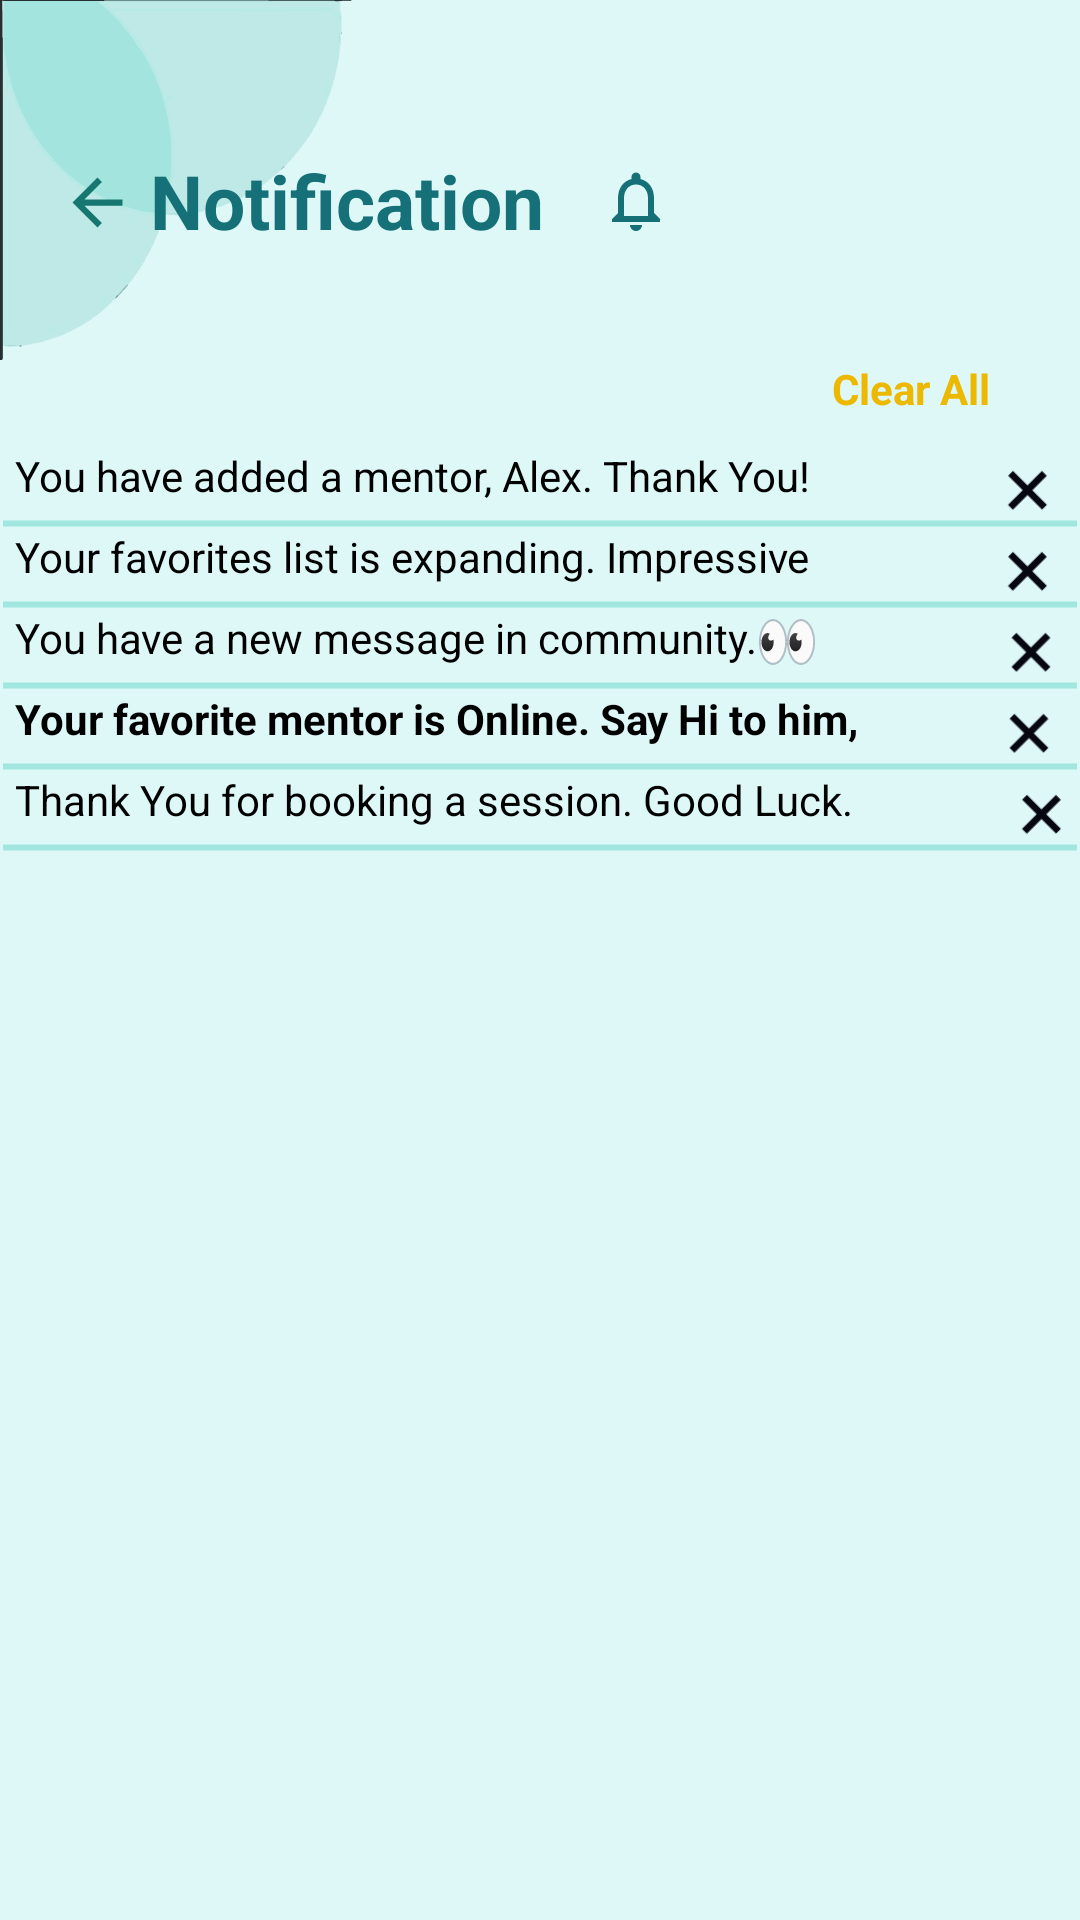

Android layout source for this screen:
<!-- AndroidManifest.xml: application theme Theme.I210448 -->
<!-- res/layout/notifications.xml -->
<?xml version="1.0" encoding="utf-8"?>
<LinearLayout xmlns:android="http://schemas.android.com/apk/res/android"
    xmlns:app="http://schemas.android.com/apk/res-auto"
    xmlns:tools="http://schemas.android.com/tools"
    android:layout_width="match_parent"
    android:layout_height="match_parent"
    android:layout_weight="10"
    android:background="#DEF8F8"
    android:orientation="vertical"
    tools:context=".pg24notification">

    <RelativeLayout
         android:layout_width="match_parent"
         android:layout_height="wrap_content"
         android:orientation="horizontal">

        <ImageView
            android:layout_width="wrap_content"
            android:layout_height="wrap_content"
            android:layout_gravity="left|top"
            android:src="@drawable/double_circle">
        </ImageView>
        <Button
            android:id="@+id/back_btn"
            android:layout_width="25dp"
            android:layout_height="25dp"
            android:background="@drawable/baseline_arrow_back_24"
            android:layout_marginTop="55dp"
            android:layout_marginStart="20dp">
        </Button>
        <TextView
            android:id="@+id/notification_txt"
            android:layout_width="wrap_content"
            android:layout_height="wrap_content"
            android:layout_gravity="left|top"
            android:text="Notification"
            android:textColor="#157177"
            android:textSize="25dp"
            android:textStyle="bold"
            android:layout_marginTop="50dp"
            android:layout_marginStart="50dp"
        ></TextView>
        <ImageView
            android:layout_width="wrap_content"
            android:layout_height="wrap_content"
            android:src="@drawable/notifications_none_24dp"
            android:layout_marginStart="200dp"
            android:layout_marginTop="55dp">
        </ImageView>
    </RelativeLayout>

    <LinearLayout
        android:layout_width="match_parent"
        android:layout_height="match_parent"
        android:layout_weight="20"
        android:orientation="vertical">

        <TextView
            android:id="@+id/clearall_txt"
            android:layout_width="match_parent"
            android:layout_height="wrap_content"
            android:gravity="right"
            android:paddingEnd="30dp"
            android:text="Clear All"
            android:textColor="#ECB800"
            android:textStyle="bold"
            android:layout_marginBottom="10dp">
        </TextView>
        <LinearLayout
            android:layout_width="match_parent"
            android:layout_height="wrap_content"
            android:orientation="horizontal"
            android:paddingStart="5dp">
            <TextView
                android:layout_width="wrap_content"
                android:layout_height="wrap_content"
                android:text="You have added a mentor, Alex. Thank You!"
                android:textColor="@color/black"></TextView>
            <ImageView
                android:layout_width="match_parent"
                android:layout_height="wrap_content"
                android:rotation="45"
                android:layout_gravity="right"
                android:layout_marginStart="55dp"
                android:src="@drawable/x"></ImageView>
        </LinearLayout>

        <ImageView
            android:layout_width="match_parent"
            android:layout_height="3dp"
            android:src="@drawable/horizontal_line"
            ></ImageView>

        <LinearLayout
            android:layout_width="match_parent"
            android:layout_height="wrap_content"
            android:orientation="horizontal"
            android:paddingStart="5dp">
            <TextView
                android:layout_width="wrap_content"
                android:layout_height="wrap_content"
                android:text="Your favorites list is expanding. Impressive"
                android:textColor="@color/black"></TextView>
            <ImageView
                android:layout_width="match_parent"
                android:layout_height="wrap_content"
                android:rotation="45"
                android:layout_gravity="right"
                android:layout_marginStart="55dp"
                android:src="@drawable/x"
                ></ImageView>
        </LinearLayout>

        <ImageView
            android:layout_width="match_parent"
            android:layout_height="3dp"
            android:src="@drawable/horizontal_line"
            ></ImageView>

        <LinearLayout
            android:layout_width="match_parent"
            android:layout_height="wrap_content"
            android:orientation="horizontal"
            android:paddingStart="5dp">

                <TextView
                    android:layout_width="wrap_content"
                    android:layout_height="wrap_content"
                    android:text="You have a new message in community."
                    android:textColor="@color/black"></TextView>

            <ImageView
                android:layout_width="wrap_content"
                android:layout_height="wrap_content"
                android:src="@drawable/eyes"
                android:layout_marginStart="0dp"
            ></ImageView>

            <ImageView
                android:layout_width="match_parent"
                android:layout_height="wrap_content"
                android:rotation="45"
                android:layout_gravity="right"
                android:layout_marginStart="55dp"
                android:src="@drawable/x"
            ></ImageView>
        </LinearLayout>

        <ImageView
            android:layout_width="match_parent"
            android:layout_height="3dp"
            android:src="@drawable/horizontal_line"
            ></ImageView>

        <LinearLayout
            android:layout_width="match_parent"
            android:layout_height="wrap_content"
            android:orientation="horizontal"
            android:paddingStart="5dp">
            <TextView
                android:layout_width="wrap_content"
                android:layout_height="wrap_content"
                android:text="Your favorite mentor is Online. Say Hi to him,"
                android:textColor="@color/black"
                android:textStyle="bold"></TextView>
            <ImageView
                android:layout_width="match_parent"
                android:layout_height="wrap_content"
                android:rotation="45"
                android:layout_gravity="right"
                android:layout_marginStart="40dp"
                android:src="@drawable/x"
                ></ImageView>

        </LinearLayout>
        <ImageView
            android:layout_width="match_parent"
            android:layout_height="3dp"
            android:src="@drawable/horizontal_line"
            ></ImageView>

        <LinearLayout
            android:layout_width="match_parent"
            android:layout_height="wrap_content"
            android:orientation="horizontal"
            android:paddingStart="5dp">
            <TextView
                android:layout_width="wrap_content"
                android:layout_height="wrap_content"
                android:text="Thank You for booking a session. Good Luck."
                android:textColor="@color/black"></TextView>
            <ImageView
                android:layout_width="match_parent"
                android:layout_height="wrap_content"
                android:rotation="45"
                android:layout_gravity="right"
                android:layout_marginStart="50dp"
                android:src="@drawable/x"
                ></ImageView>
        </LinearLayout>

        <ImageView
            android:layout_width="match_parent"
            android:layout_height="3dp"
            android:src="@drawable/horizontal_line"
            ></ImageView>

    </LinearLayout>

</LinearLayout>
<!-- resources referenced by this layout -->
<resources>
  <color name="black">#FF000000</color>
  <!-- drawable baseline_arrow_back_24 (drawable) -->
  <vector android:autoMirrored="true" android:height="15dp"
      android:tint="#157770" android:viewportHeight="24"
      android:viewportWidth="24" android:width="15dp" xmlns:android="http://schemas.android.com/apk/res/android">
      <path android:fillColor="@android:color/white" android:pathData="M20,11H7.83l5.59,-5.59L12,4l-8,8 8,8 1.41,-1.41L7.83,13H20v-2z"/>
  </vector>
  <!-- drawable double_circle: vector/xml drawable (drawable, 55119 chars, omitted) -->
  <!-- drawable eyes: vector/xml drawable (drawable, 3030 chars, omitted) -->
  <!-- drawable horizontal_line (drawable) -->
  <shape xmlns:android="http://schemas.android.com/apk/res/android"
      android:shape="line">
      <stroke
          android:width="2dp"
          android:color="#A2E7DF" /> 
  </shape>
  <!-- drawable notifications_none_24dp (drawable) -->
  <vector xmlns:android="http://schemas.android.com/apk/res/android"
      android:width="24dp"
      android:height="24dp"
      android:viewportWidth="24"
      android:viewportHeight="24">
    <path
        android:pathData="M12,22c1.1,0 2,-0.9 2,-2h-4c0,1.1 0.9,2 2,2zM18,16v-5c0,-3.07 -1.63,-5.64 -4.5,-6.32L13.5,4c0,-0.83 -0.67,-1.5 -1.5,-1.5s-1.5,0.67 -1.5,1.5v0.68C7.64,5.36 6,7.92 6,11v5l-2,2v1h16v-1l-2,-2zM16,17L8,17v-6c0,-2.48 1.51,-4.5 4,-4.5s4,2.02 4,4.5v6z"
        android:fillColor="#157177"/>
  </vector>
  <!-- drawable x (drawable) -->
  <vector android:height="24dp" android:tint="#070711"
      android:viewportHeight="21" android:viewportWidth="21"
      android:width="24dp" xmlns:android="http://schemas.android.com/apk/res/android">
      <group
          android:translateY="314.015"
          android:rotation="100"
          >
      </group>
      <path android:fillColor="@android:color/black" android:pathData="M19,13h-6v6h-2v-6H5v-2h6V5h2v6h6v2z"/>
  </vector>
  <style name="Theme.I210448" parent="Theme.AppCompat.Light.NoActionBar" />
</resources>
